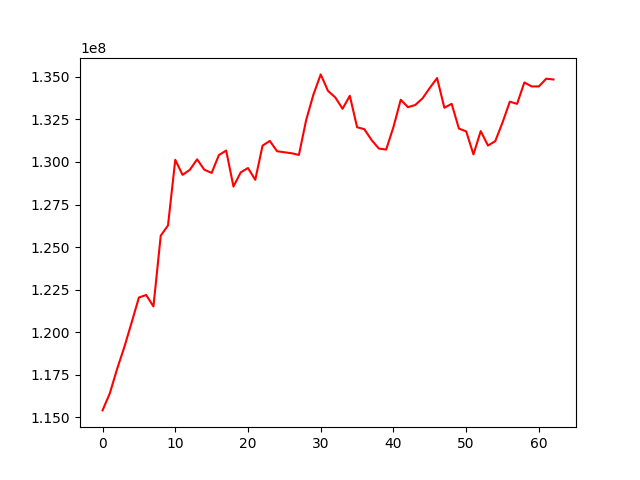

The file beside this chart, header and first rows:
, 0
0, 115409385
1, 116411536
2, 117841051
3, 119136191
4, 120572445
5, 122037625
6, 122188701
7, 121513155
8, 125668963
9, 126273283
10, 130128115
11, 129242991
12, 129535488
13, 130155136
14, 129542465
15, 129355789
16, 130403069
17, 130670637
18, 128557063
19, 129387982
20, 129643183
21, 128951235
22, 130958173
23, 131235563
24, 130629416
25, 130569877
26, 130511374
27, 130412490
28, 132468122
29, 133961207
30, 135142316
31, 134172876
32, 133791277
33, 133123975
34, 133884917
35, 132040482
36, 131922299
37, 131284446
38, 130784234
39, 130730057
40, 132050378
41, 133653590
42, 133216997
43, 133347432
44, 133735863
45, 134349798
46, 134926970
47, 133183006
48, 133414436
49, 131960816
50, 131797449
51, 130444536
52, 131812697
53, 130963339
54, 131225336
55, 132321405
56, 133537968
57, 133413924
58, 134669958
59, 134436769
... 3 more rows
